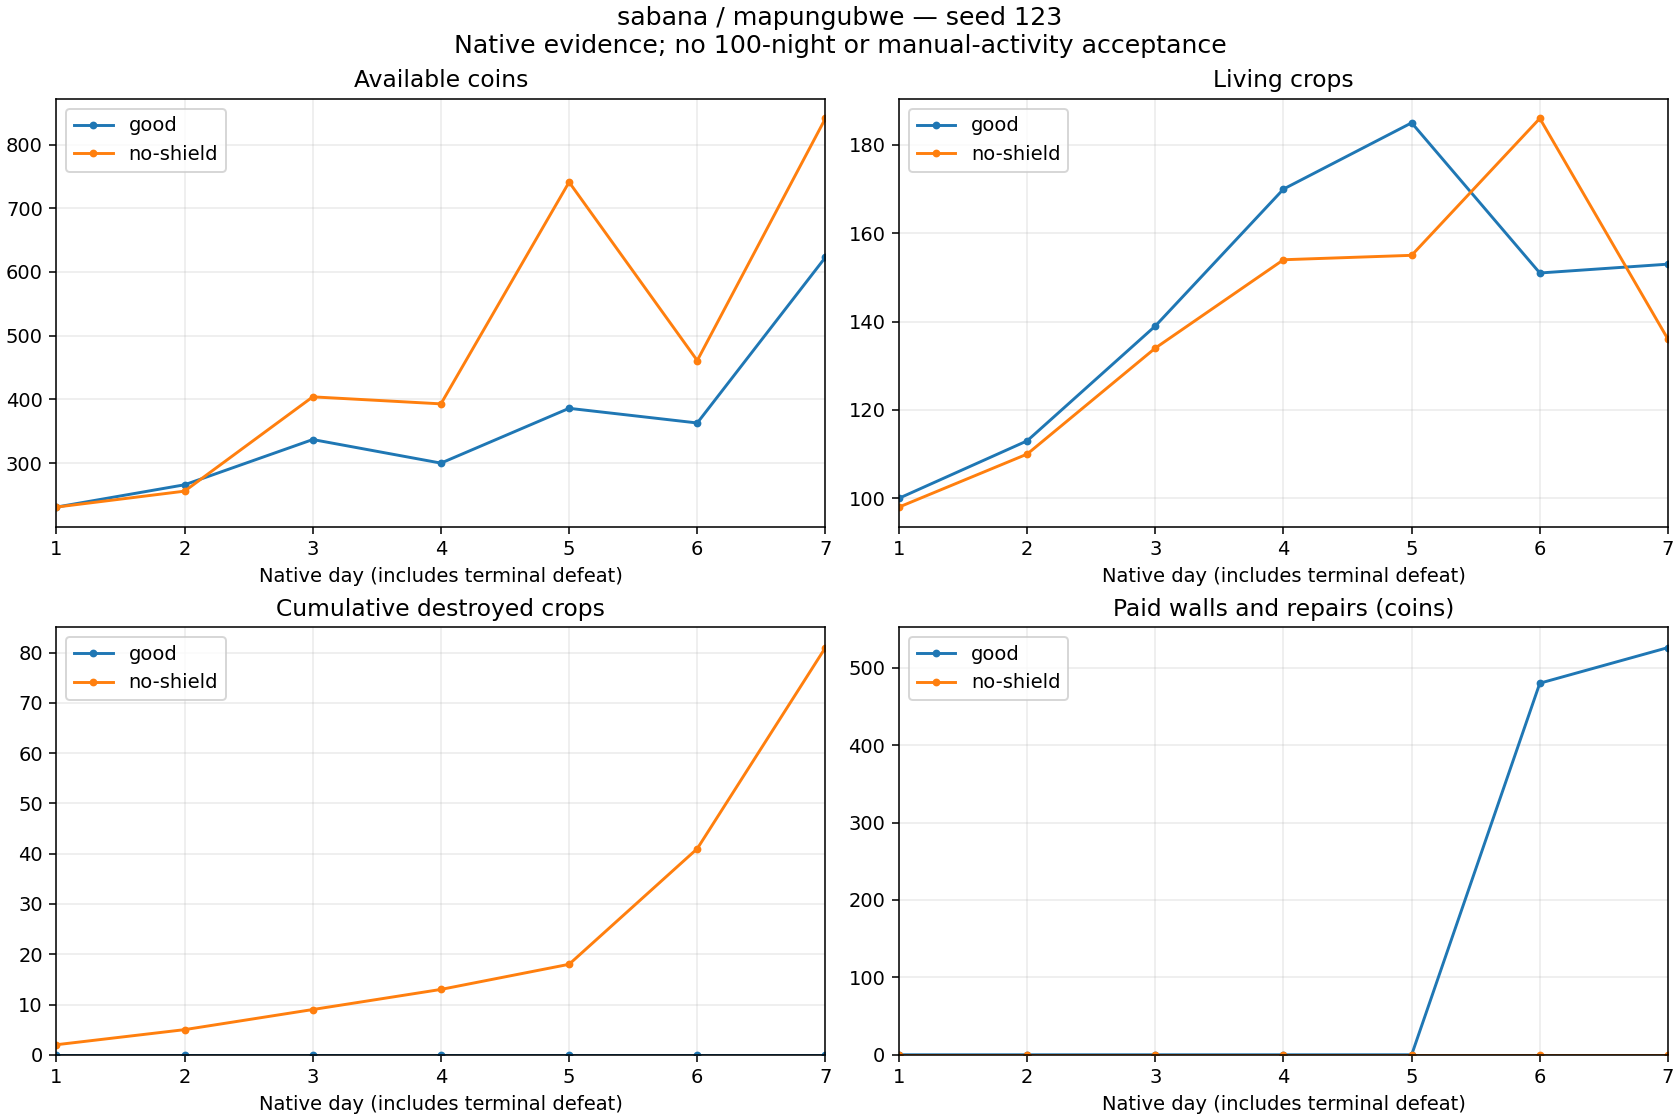

The file beside this chart, header and first rows:
strategy, defenseMaterial, day, cash, living, destroyed, delivered, planted, income, seeds, wages, walls, repairs, reconciliationDifference
good, zarzas, 1, 231, 100, 0, 25, 124, 350, 639, 180, 0, 0, 0
good, zarzas, 2, 266, 113, 0, 46, 59, 533, 295, 203, 0, 0, 0
good, zarzas, 3, 337, 139, 0, 47, 73, 646, 365, 210, 0, 0, 0
good, zarzas, 4, 300, 170, 0, 57, 88, 689, 447, 279, 0, 0, 0
good, zarzas, 5, 386, 185, 0, 59, 74, 756, 370, 300, 0, 0, 0
good, zarzas, 6, 363, 151, 0, 87, 53, 1068, 272, 339, 480, 0, 0
good, zarzas, 7, 623, 153, 0, 94, 96, 1169, 480, 383, 0, 46, 0
no-shield, zarzas, 1, 231, 98, 2, 25, 124, 350, 639, 180, 0, 0, 0
no-shield, zarzas, 2, 256, 110, 3, 46, 61, 533, 305, 203, 0, 0, 0
no-shield, zarzas, 3, 404, 134, 4, 61, 89, 803, 445, 210, 0, 0, 0
no-shield, zarzas, 4, 393, 154, 4, 51, 75, 648, 375, 284, 0, 0, 0
no-shield, zarzas, 5, 741, 155, 5, 102, 108, 1243, 582, 313, 0, 0, 0
no-shield, zarzas, 6, 461, 186, 23, 50, 104, 622, 520, 382, 0, 0, 0
no-shield, zarzas, 7, 841, 136, 40, 108, 98, 1309, 539, 390, 0, 0, 0
